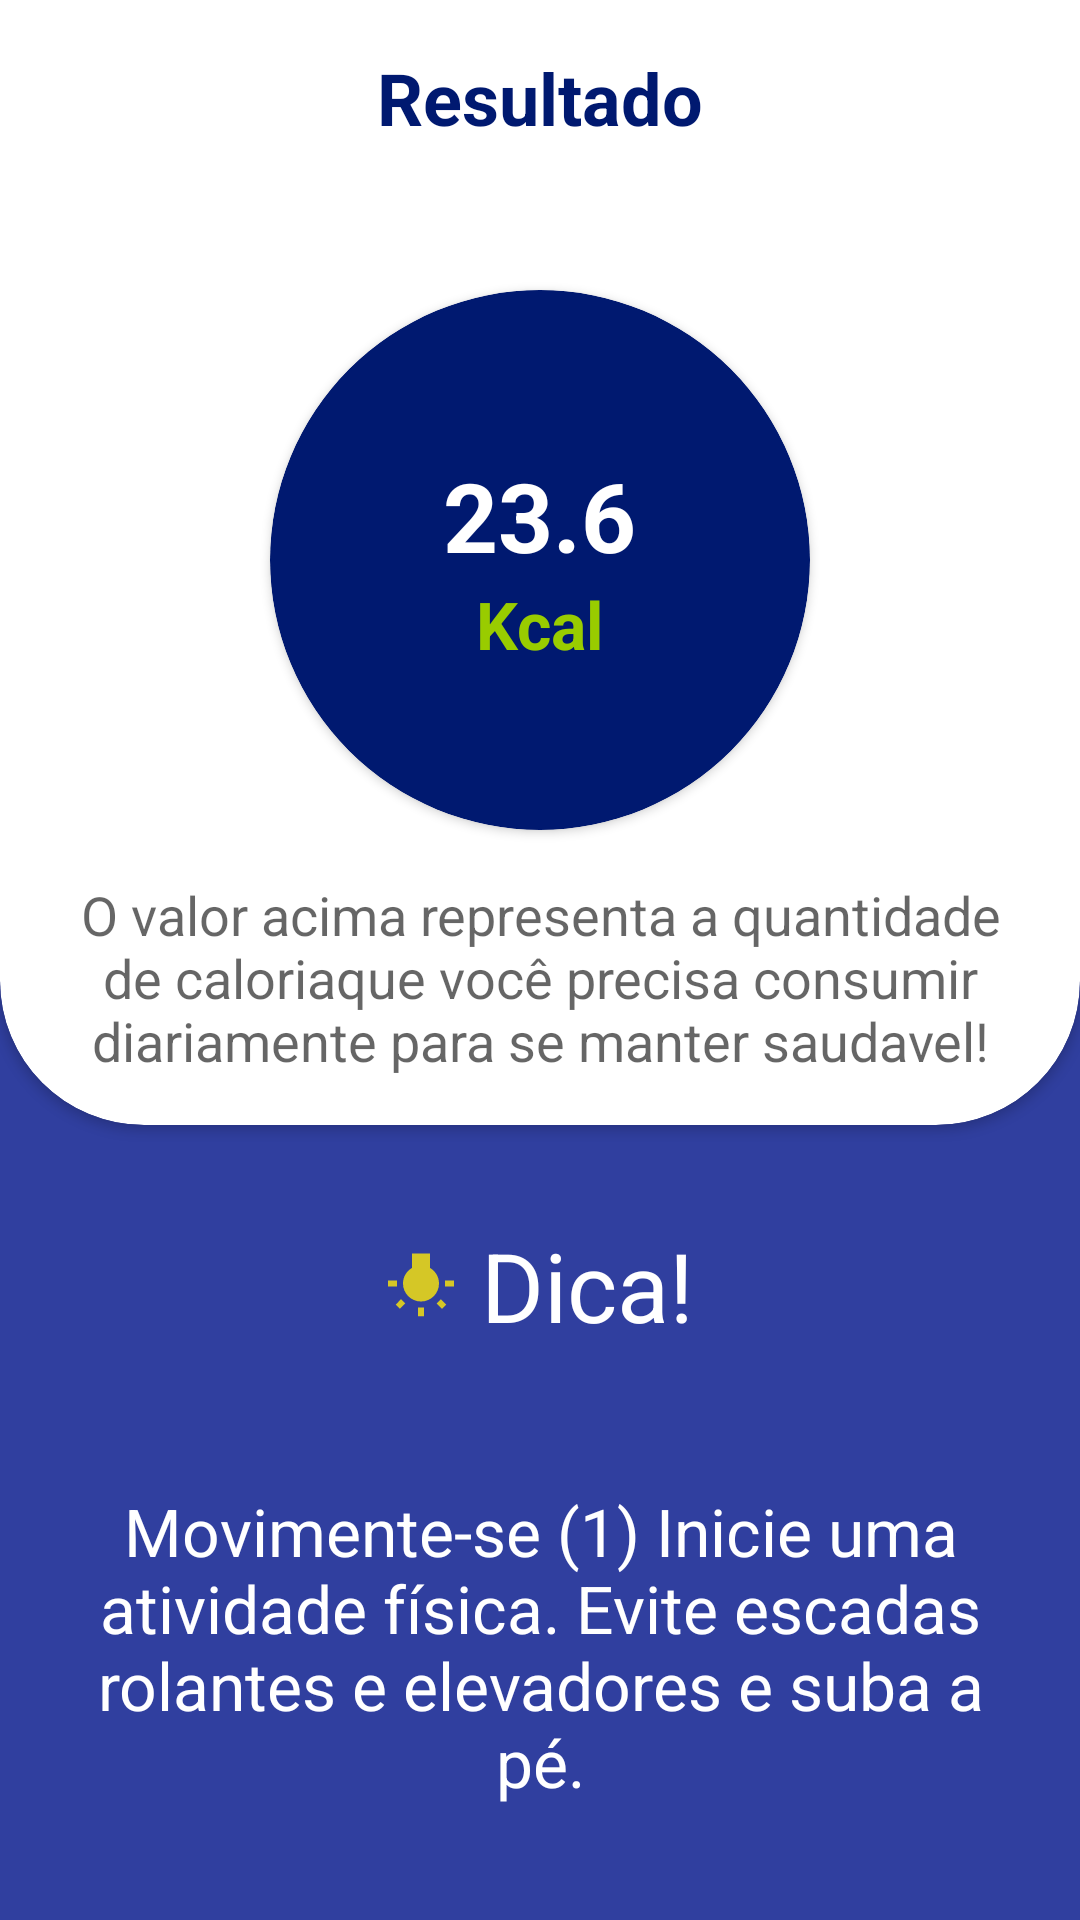

Layout XML and referenced resources for this Android screen:
<!-- AndroidManifest.xml: application theme AppTheme -->
<!-- res/layout/activity_resultado_ncd.xml -->
<?xml version="1.0" encoding="utf-8"?>
<ScrollView
    xmlns:android="http://schemas.android.com/apk/res/android"
    xmlns:app="http://schemas.android.com/apk/res-auto"
    xmlns:tools="http://schemas.android.com/tools"
    android:layout_width="match_parent"
    android:layout_height="match_parent"
    android:fillViewport="true"
    >

    <LinearLayout

        android:layout_width="match_parent"
        android:layout_height="match_parent"
        android:orientation="vertical"
        tools:context=".ui.ResultadoNcdActivity"
        android:background="@color/colorPrimary">


        <androidx.cardview.widget.CardView
            android:layout_width="match_parent"
            android:layout_height="wrap_content"
            android:layout_marginTop="-48dp"
            app:cardBackgroundColor="@android:color/white"
            app:cardCornerRadius="48dp" >

            <LinearLayout
                android:layout_width="match_parent"
                android:layout_height="match_parent"
                android:orientation="vertical"
                android:padding="16dp">

                <TextView
                    android:layout_width="wrap_content"
                    android:layout_height="wrap_content"
                    android:layout_marginTop="48dp"
                    android:text="Resultado"
                    android:textAppearance="@style/text_title"
                    android:textSize="24sp"
                    android:layout_gravity="center_horizontal"
                    />

                <androidx.cardview.widget.CardView
                    android:id="@+id/layout"
                    android:layout_width="180dp"
                    android:layout_height="180dp"
                    android:layout_gravity="center"
                    android:layout_marginTop="48dp"
                    app:cardBackgroundColor="@color/colorPrimaryDark"
                    app:cardCornerRadius="90dp" >

                    <LinearLayout
                        android:layout_width="match_parent"
                        android:layout_height="match_parent"
                        android:orientation="vertical"
                        android:gravity="center"
                        >

                        <TextView
                            android:id="@+id/text_view_ncd"
                            android:layout_width="wrap_content"
                            android:layout_height="wrap_content"
                            android:text="23.6"
                            android:textAppearance="@style/text_title"
                            android:textColor="@android:color/white"
                            />

                        <TextView
                            android:id="@+id/text_view_status"
                            android:layout_width="wrap_content"
                            android:layout_height="wrap_content"
                            android:text="Kcal"
                            android:textAppearance="@style/TextAppearance.AppCompat.Large"
                            android:textColor="@android:color/holo_green_light"
                            android:textStyle="bold"/>
                    </LinearLayout>

                </androidx.cardview.widget.CardView>

                <TextView
                    android:id="@+id/text_view_frase_status"
                    android:layout_width="wrap_content"
                    android:layout_height="wrap_content"
                    android:layout_gravity="center_horizontal"
                    android:layout_marginTop="16dp"
                    android:gravity="center"
                    android:text="O valor acima representa a quantidade de caloriaque você precisa consumir diariamente para se manter saudavel!"
                    android:textAppearance="@style/TextAppearance.AppCompat.Medium" />
            </LinearLayout>

        </androidx.cardview.widget.CardView>

        <TextView
            android:layout_width="wrap_content"
            android:layout_height="wrap_content"
            android:text="Dica!"
            android:drawablePadding="8dp"
            android:layout_marginTop="32dp"
            android:layout_marginBottom="8dp"
            android:drawableStart="@drawable/ic_baseline"
            android:textAppearance="@style/TextAppearance.AppCompat.Medium"
            android:textColor="@android:color/white"
            android:textSize="32sp"
            android:layout_gravity="center"
            />

        <TextView
            android:id="@+id/text_view_dica"
            android:layout_width="match_parent"
            android:layout_height="match_parent"
            android:text="Movimente-se (1)
Inicie uma atividade física. Evite escadas rolantes e elevadores e suba a pé."
            android:gravity="center"
            android:padding="16dp"
            android:textAppearance="@style/TextAppearance.AppCompat.Large"
            android:textColor="@android:color/white"/>

    </LinearLayout>

</ScrollView>
<!-- resources referenced by this layout -->
<resources>
  <color name="colorPrimary">#303f9f</color>
  <color name="colorPrimaryDark">#001970</color>
  <!-- drawable ic_baseline (drawable) -->
  <vector android:height="24dp" android:tint="#D5C726"
      android:viewportHeight="24" android:viewportWidth="24"
      android:width="24dp" xmlns:android="http://schemas.android.com/apk/res/android">
      <path android:fillColor="@android:color/white" android:pathData="M3.55,18.54l1.41,1.41 1.79,-1.8 -1.41,-1.41 -1.79,1.8zM11,22.45h2L13,19.5h-2v2.95zM4,10.5L1,10.5v2h3v-2zM15,6.31L15,1.5L9,1.5v4.81C7.21,7.35 6,9.28 6,11.5c0,3.31 2.69,6 6,6s6,-2.69 6,-6c0,-2.22 -1.21,-4.15 -3,-5.19zM20,10.5v2h3v-2h-3zM17.24,18.16l1.79,1.8 1.41,-1.41 -1.8,-1.79 -1.4,1.4z"/>
  </vector>
  <style name="text_title" parent="TextAppearance.AppCompat.Large">
          <item name="android:textColor">@color/colorPrimaryDark</item>
          <item name="android:textStyle">bold</item>
          <item name="android:textSize">32sp</item>
      </style>
  <style name="AppTheme" parent="Theme.AppCompat.Light.NoActionBar">
          
          <item name="colorPrimary">@color/colorPrimary</item>
          <item name="colorPrimaryDark">@color/colorPrimaryDark</item>
          <item name="colorAccent">@color/colorAccent</item>
      </style>
  <color name="colorAccent">#666ad1</color>
</resources>
